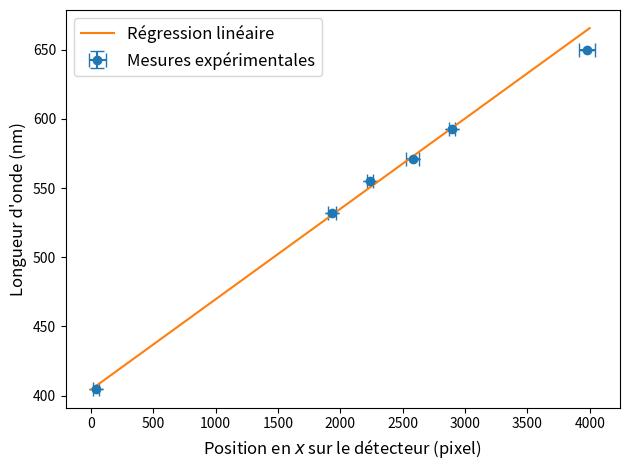

The matplotlib source for this figure:
import numpy as np
import matplotlib.pyplot as plt

# Données de calibration (obtenues avec des lasers de longueurs d'onde connues)
pixel_means = np.array([39, 1933, 2240, 2581,2894,3976])
uncertainties = np.array([24.27325211, 32.08567438, 25.84706858, 51.10744416, 22.99862671, 64.65646317])
wavelengths = np.array([405, 532, 555, 571, 593, 650])

# Estimation de la pente
X = np.column_stack((pixel_means, np.ones_like(pixel_means)))
beta, _, _, _ = np.linalg.lstsq(X, wavelengths, rcond=None) 
m = beta[0]  

# Régression linéaire pour des incertitudes non-uniformes

def regression_poids(x, y, alpha_x, alpha_y, slope_estimate):
    # Retourne l'incertitude sur la pente et l'ordonnée à l'origine « à la Ménard »

    alpha_y_tot = np.sqrt((alpha_y **2 + (alpha_x * slope_estimate)**2))

    weights = np.divide(1,alpha_y_tot**2)

    Delta_prime = np.sum(weights)*np.sum(weights * x**2) - (np.sum(weights*x))**2

    m = ((np.sum(weights)*np.sum(weights*x*y)) - np.sum(weights*x)*np.sum(weights*y))/Delta_prime
    c = ((np.sum(weights*x**2)*np.sum(weights*y)) - np.sum(weights*x)*np.sum(weights*x*y))/Delta_prime

    alpha_c = np.sqrt(np.sum(weights*x**2)/Delta_prime)
    alpha_m = np.sqrt(np.sum(weights)/Delta_prime)

    return [m,c,alpha_m, alpha_c]

[m,c,alpha_m, alpha_c] = regression_poids(pixel_means, wavelengths, uncertainties, 0, m)

pixel_value = np.linspace(1,4000,100)

plt.errorbar(pixel_means, wavelengths, xerr = uncertainties, yerr=0, fmt='o', capsize=5, label = "Mesures expérimentales")
plt.plot(pixel_value, pixel_value*m + c, label = "Régression linéaire")
plt.xlabel(r"Position en $x$ sur le détecteur (pixel)", fontsize = 12)
plt.ylabel("Longueur d'onde (nm)", fontsize = 12)
plt.legend(fontsize = 12)
plt.tight_layout()
#plt.show()


### Conversion de pixels (sans unité) à longueur d'onde (nm), avec incertitudes.

# Pour une longueur d'onde

pixel_value = 1300

wavelength_value = m * pixel_value + c

# Ajout en quadrature de l'incertitude sur x et y
wavelength_uncertainty = np.sqrt((pixel_value * alpha_m)**2 + alpha_c**2)

#print(f"Pour le pixel {pixel_value}, la valeur de longueur d'onde assosciée est ({wavelength_value:.2f} ± {wavelength_uncertainty:.2f})nm")

# Pour calculer la résolution

# 405 -> 39, 24.27325211
# 555 -> 2240, 25.84706858
# 571 -> 2581, 51.10744416
# 650 -> 3976, 64.65646317

pixel_value1 = 39 - 24.27325211
pixel_value2 = 39 + 24.27325211

#pixel_value1 = 723 # Borne inférieure (filtre)
#pixel_value2 = 1524 # Borne supérieure (filtre)
 
wavelength_value1 = m * pixel_value1 + c
wavelength_value2 = m * pixel_value2 + c

# Ajout en quadrature de l'incertitude sur x et y
wavelength_uncertainty1 = pixel_value1 * alpha_m
wavelength_uncertainty2 = pixel_value2 * alpha_m

print(f"La résolution est de {wavelength_value2 - wavelength_value1}, et l'incertitude sur la résolution est de {np.sqrt(wavelength_uncertainty1**2 + wavelength_uncertainty2**2 - wavelength_uncertainty1*wavelength_uncertainty2)}")
